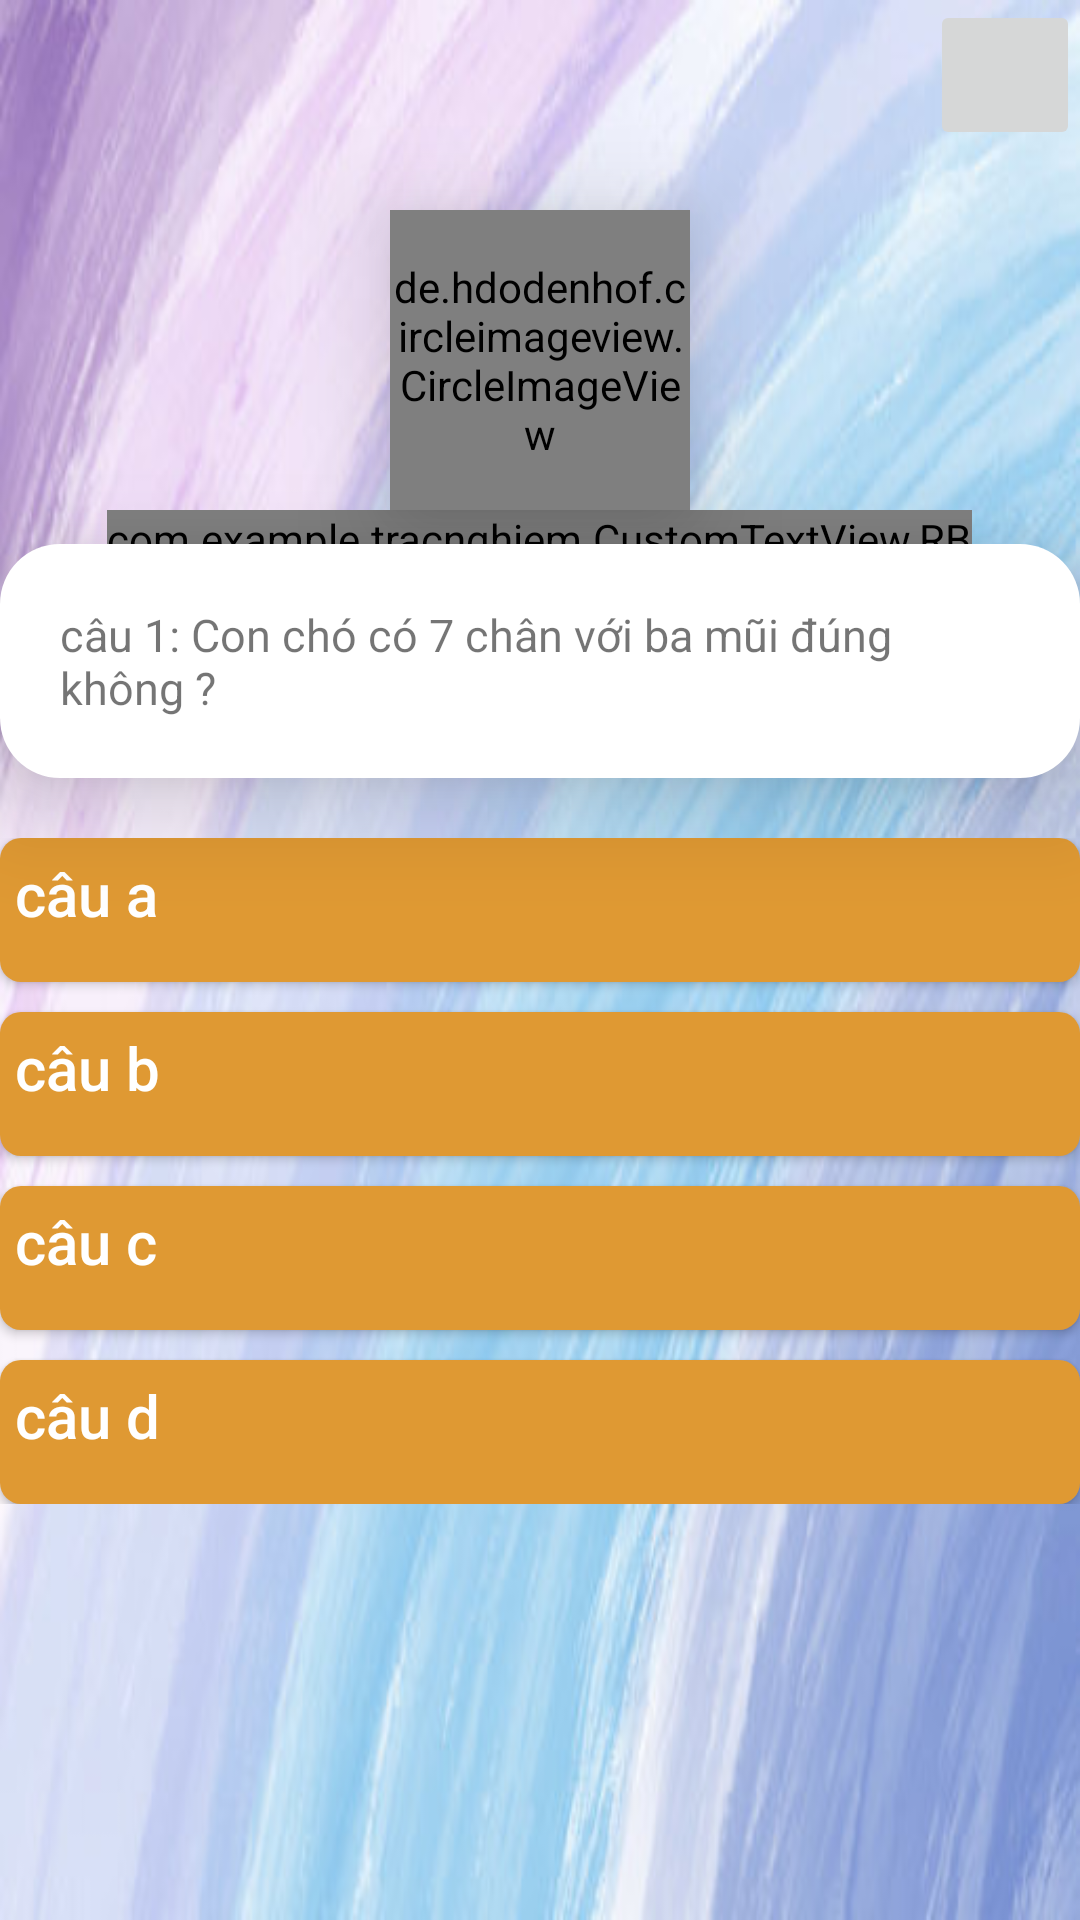

Layout XML and referenced resources for this Android screen:
<!-- AndroidManifest.xml: application theme Theme.AppCompat.Light -->
<!-- res/layout/activity_cau_hoi.xml -->
<?xml version="1.0" encoding="utf-8"?>
<LinearLayout xmlns:android="http://schemas.android.com/apk/res/android"
    xmlns:app="http://schemas.android.com/apk/res-auto"
    xmlns:tools="http://schemas.android.com/tools"
    android:layout_width="match_parent"
    android:layout_height="match_parent"
    tools:context=".Activitys.CauHoi"
    android:orientation="vertical"
    android:background="@drawable/cauhoi"
    >


        <ImageButton
            android:id="@+id/ngungtrochoi"
            android:layout_width="50dp"
            android:layout_height="50dp"
            android:src="@drawable/nha"
            android:layout_gravity="end"
            />
    <de.hdodenhof.circleimageview.CircleImageView
        android:id="@+id/anhdaidien"
        android:layout_marginTop="20dp"
        android:layout_width="100dp"
        android:layout_height="100dp"
        android:layout_gravity="center"
        android:src="@drawable/anhdaidien"
        android:elevation="20dp"

        />


    <com.example.tracnghiem.CustomTextView.RB
        android:id="@+id/dem_so"
        android:layout_width="wrap_content"
        android:layout_height="wrap_content"
        android:text="00:00"
        android:textColor="#E67575"
        android:textSize="80dp"
        android:textStyle="bold"
        android:layout_gravity="center"
        />
    <TextView
        android:id="@+id/cauhoi"
        android:layout_marginTop="-8dp"
        android:padding="20dp"
        android:layout_width="360dp"
        android:layout_height="wrap_content"
        android:background="@drawable/bg_w"
        android:elevation="20dp"
        android:layout_gravity="center"
        android:textSize="15dp"
        android:text="câu 1: Con chó có 7 chân với ba mũi đúng không ?"
        />


    <ScrollView
        android:layout_marginTop="20dp"
        android:layout_width="match_parent"
        android:layout_height="match_parent"
        >
        <LinearLayout

            android:layout_width="match_parent"
            android:layout_height="wrap_content"
            android:orientation="vertical"
            >

            <Button

                android:gravity="start"
                android:padding="5dp"
                android:id="@+id/da_a"
                android:layout_width="360dp"
                android:layout_height="wrap_content"
                android:text="câu a"
                android:textAllCaps="false"
                android:textSize="20dp"
                android:layout_gravity="center"
                android:background="@drawable/bg_button_cautraloi"
                android:textColor="#FFF"
                android:elevation="20dp"
                />
            <Button
                android:gravity="start"
                android:padding="5dp"
                android:elevation="20dp"
                android:layout_marginTop="10dp"
                android:id="@+id/da_b"
                android:layout_width="360dp"
                android:layout_height="wrap_content"
                android:text="câu b"
                android:textAllCaps="false"
                android:textSize="20dp"
                android:layout_gravity="center"
                android:background="@drawable/bg_button_cautraloi"
                android:textColor="#FFF"
                />
            <Button
                android:gravity="start"
                android:padding="5dp"
                android:layout_marginTop="10dp"
                android:id="@+id/da_c"
                android:layout_width="360dp"
                android:layout_height="wrap_content"
                android:text="câu c"
                android:textAllCaps="false"
                android:textSize="20dp"
                android:layout_gravity="center"
                android:background="@drawable/bg_button_cautraloi"
                android:textColor="#FFF"
                android:elevation="20dp"
                />
            <Button
                android:gravity="start"
                android:padding="5dp"
                android:layout_marginTop="10dp"
                android:id="@+id/da_d"
                android:layout_width="360dp"
                android:layout_height="wrap_content"
                android:text="câu d"
                android:textAllCaps="false"
                android:textSize="20dp"
                android:layout_gravity="center"
                android:background="@drawable/bg_button_cautraloi"
                android:textColor="#FFF"
                android:elevation="20dp"
                />

        </LinearLayout>
    </ScrollView>


</LinearLayout>
<!-- resources referenced by this layout -->
<resources>
  <!-- drawable anhdaidien: jpg bitmap (drawable, 47164 bytes) -->
  <!-- drawable bg_button_cautraloi (drawable) -->
  <?xml version="1.0" encoding="utf-8"?>
  <shape xmlns:android="http://schemas.android.com/apk/res/android">
      <solid android:color="#DF9933"/>
      <corners android:radius="7dp" />
  </shape>
  <!-- drawable bg_w (drawable) -->
  <?xml version="1.0" encoding="utf-8"?>
  <shape xmlns:android="http://schemas.android.com/apk/res/android">
      <solid android:color="#FFF" />
      <corners android:radius="20dp" />
  </shape>
  <!-- drawable cauhoi: jpg bitmap (drawable, 35926 bytes) -->
</resources>
